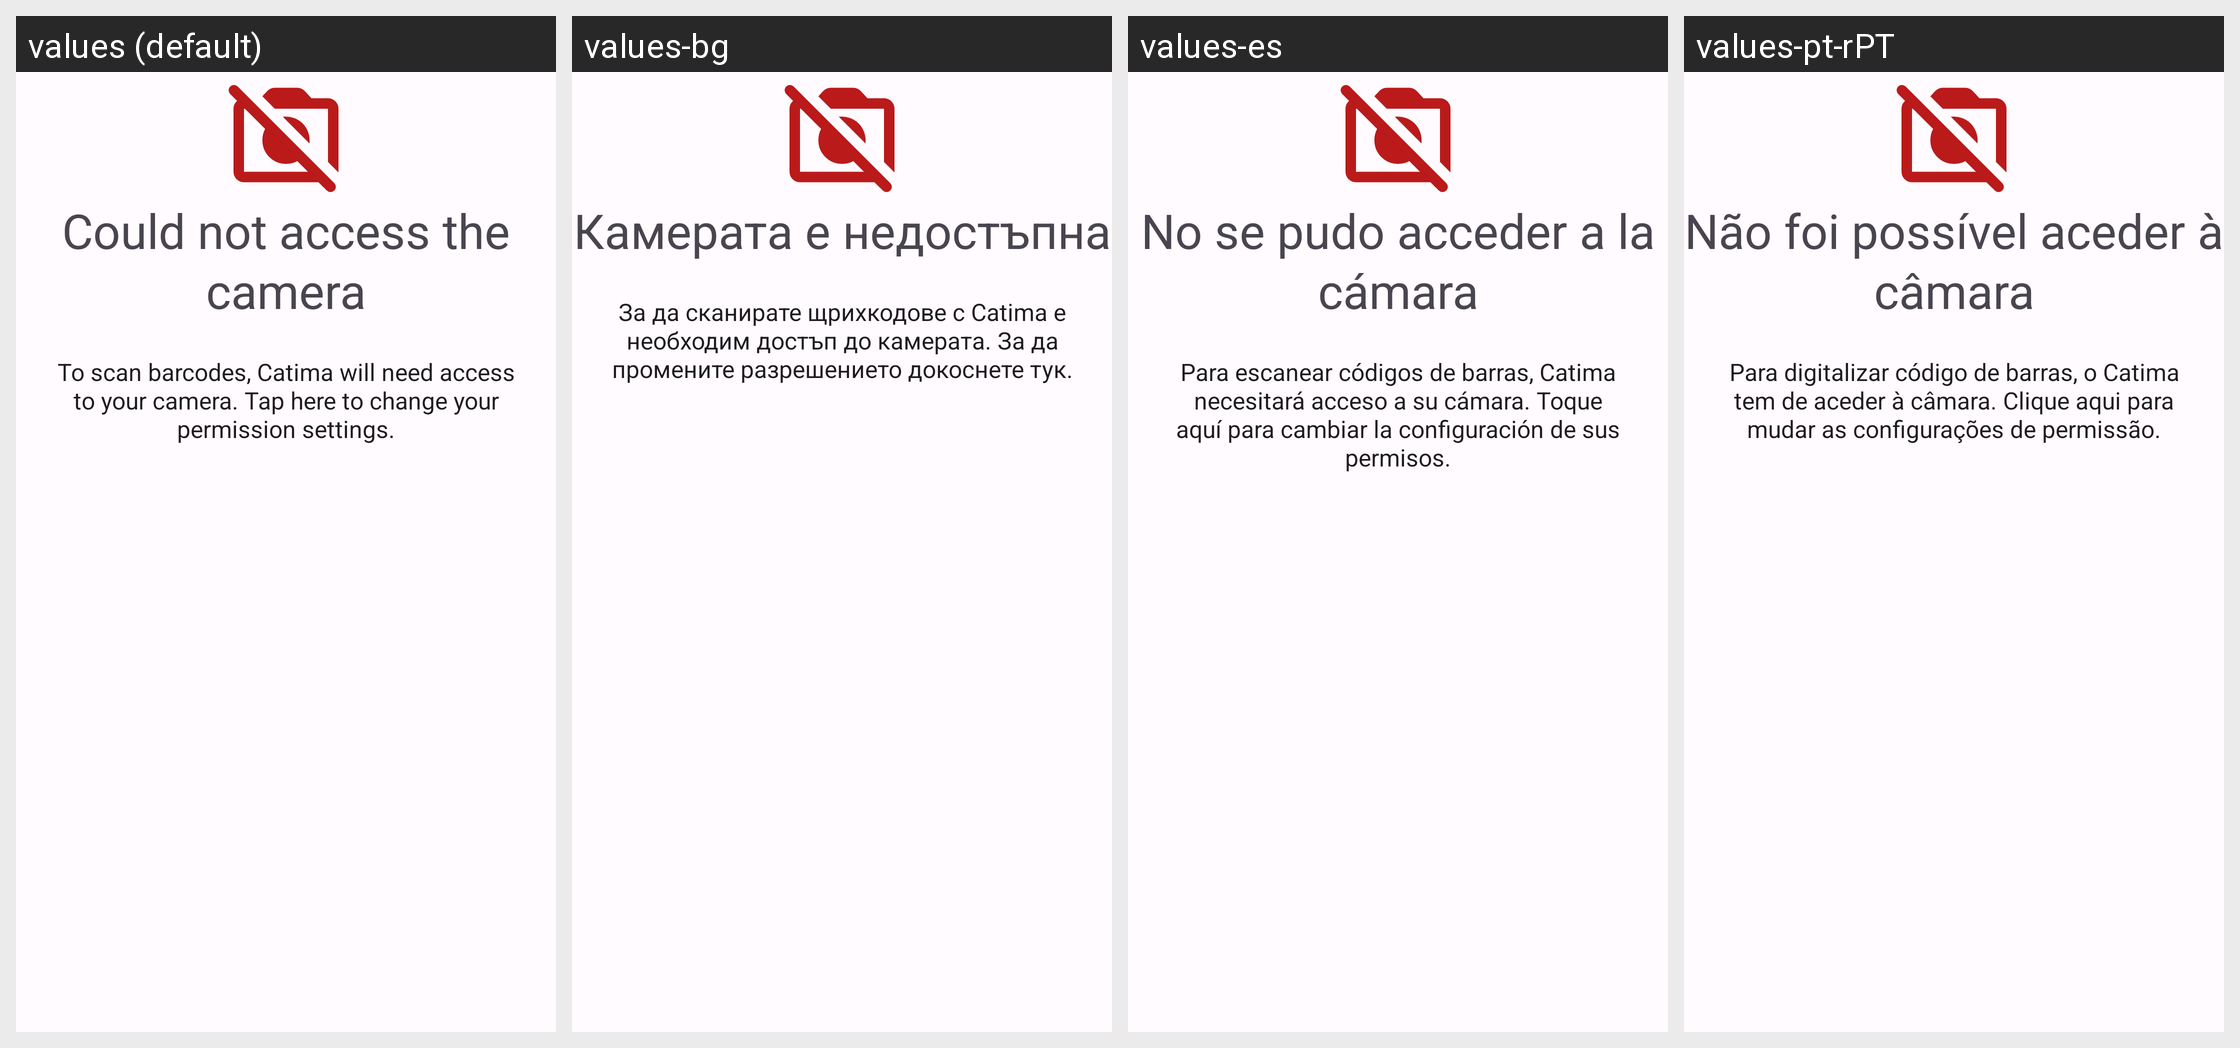

Strings drawn on this Android screen and how each of the app's shown locales translates them:
Android screen res/layout/camera_permission_failed_layout.xml rendered under 4 locales, left to right: values (default), values-bg, values-es, values-pt-rPT. Device: Nexus 5 (rendered at 1080×1920; each locale shown at half size, 540×960, under a caption strip naming it); theme AppTheme.
Other locales in the repository, not shown: values-ar, values-bn-rIN, values-ca, values-cs, values-de, values-el-rGR, values-eo, values-fi, values-fr, values-hi, values-hr, values-hu, values-in-rID, values-it, values-ja, values-lt, values-lv, values-nb-rNO, values-nl, values-pl, values-pt, values-ru, values-sk, values-sl, values-sv, values-tr, values-uk, values-zh-rCN, values-zh-rTW.
Strings drawn on this screen, with the default value and each locale's value (text and hints the layout hard-codes, and strings that could not be matched under every locale, appear in the picture but are not listed):

cameraPermissionDeniedTitle
  values: Could not access the camera
  values-bg: Камерата е недостъпна
  values-es: No se pudo acceder a la cámara
  values-pt-rPT: Não foi possível aceder à câmara

noCameraPermissionDirectToSystemSetting
  values: To scan barcodes, Catima will need access to your camera. Tap here to change your permission settings.
  values-bg: За да сканирате щрихкодове с Catima е необходим достъп до камерата. За да промените разрешението докоснете тук.
  values-es: Para escanear códigos de barras, Catima necesitará acceso a su cámara. Toque aquí para cambiar la configuración de sus permisos.
  values-pt-rPT: Para digitalizar código de barras, o Catima tem de aceder à câmara. Clique aqui para mudar as configurações de permissão.
